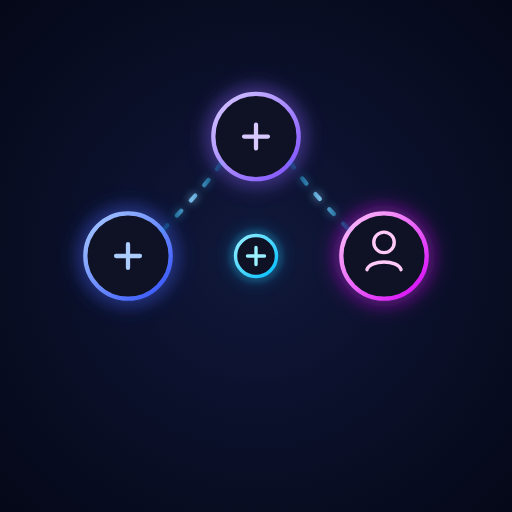
t = 0.00 s
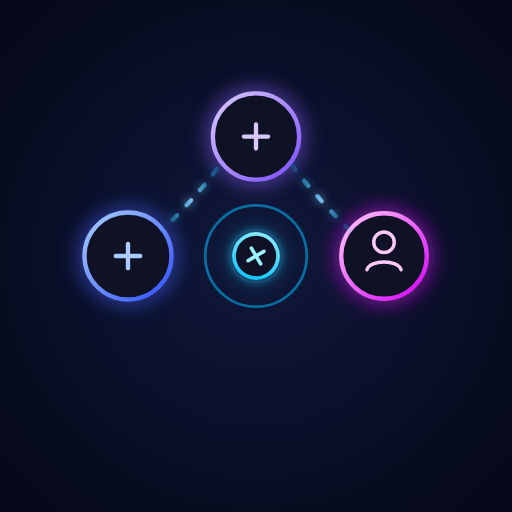
t = 0.66 s
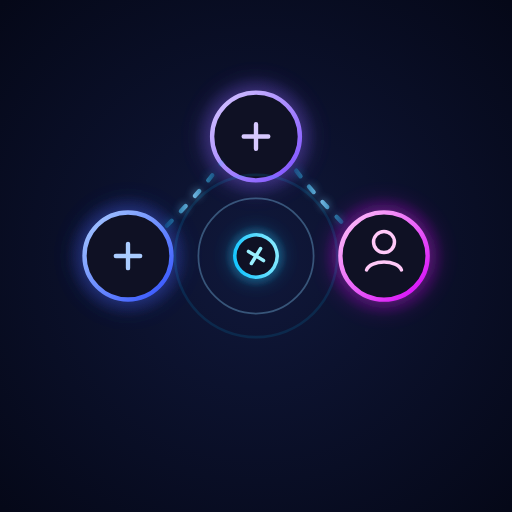
t = 1.35 s
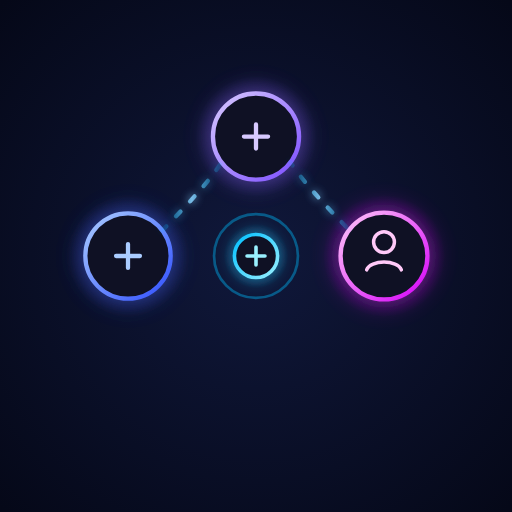
t = 2.00 s
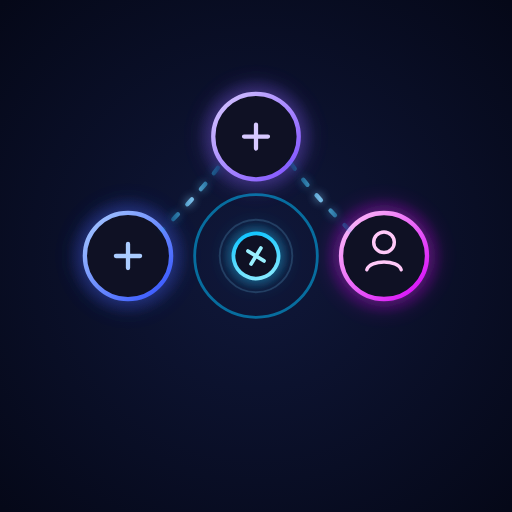
t = 2.35 s
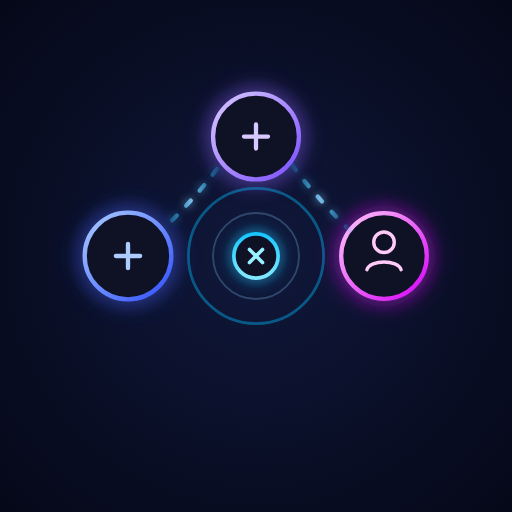
t = 2.50 s

The animated SVG that drew these frames (rendered in a browser with its animation timeline set to each time). Animation: 18 SMIL elements (animate=13,animateTransform=5); one cycle of 4.00 s, repeats indefinitely.

<svg width="300" height="300" viewBox="0 0 300 300" fill="none" xmlns="http://www.w3.org/2000/svg">
  <defs>
    <radialGradient id="bgGradient" cx="50%" cy="50%" r="70%" fx="50%" fy="50%">
      <stop offset="0%" stop-color="#10183b" />
      <stop offset="100%" stop-color="#050818" />
    </radialGradient>
    <radialGradient id="nodeGlowBlue" cx="50%" cy="50%" r="50%">
        <stop offset="0%" stop-color="#8a9bff" stop-opacity="0.6"/>
        <stop offset="100%" stop-color="#304FFE" stop-opacity="0"/>
    </radialGradient>
     <radialGradient id="nodeGlowPurple" cx="50%" cy="50%" r="50%">
        <stop offset="0%" stop-color="#b095ff" stop-opacity="0.6"/>
        <stop offset="100%" stop-color="#7C4DFF" stop-opacity="0"/>
    </radialGradient>
     <radialGradient id="nodeGlowPink" cx="50%" cy="50%" r="50%">
        <stop offset="0%" stop-color="#ff7dff" stop-opacity="0.6"/>
        <stop offset="100%" stop-color="#D500F9" stop-opacity="0"/>
    </radialGradient>
     <radialGradient id="hubGlow" cx="50%" cy="50%" r="50%">
        <stop offset="0%" stop-color="#66e0ff" stop-opacity="0.7"/>
        <stop offset="100%" stop-color="#00BFFF" stop-opacity="0"/>
    </radialGradient>
     <linearGradient id="nodeStrokeBlue" x1="0%" y1="0%" x2="100%" y2="100%">
        <stop offset="0%" stop-color="#aaccff"/>
        <stop offset="100%" stop-color="#304FFE"/>
    </linearGradient>
     <linearGradient id="nodeStrokePurple" x1="0%" y1="0%" x2="100%" y2="100%">
        <stop offset="0%" stop-color="#d7c9ff"/>
        <stop offset="100%" stop-color="#7C4DFF"/>
    </linearGradient>
     <linearGradient id="nodeStrokePink" x1="0%" y1="0%" x2="100%" y2="100%">
        <stop offset="0%" stop-color="#ffc9f8"/>
        <stop offset="100%" stop-color="#D500F9"/>
    </linearGradient>
     <linearGradient id="hubStroke" x1="0%" y1="0%" x2="100%" y2="100%">
        <stop offset="0%" stop-color="#99f0ff"/>
        <stop offset="100%" stop-color="#00BFFF"/>
    </linearGradient>
     <linearGradient id="lineGradient" x1="0%" y1="0%" x2="100%" y2="0%">
      <stop offset="0%" stop-color="#00BFFF" stop-opacity="0.1"/>
      <stop offset="50%" stop-color="#87cefa" stop-opacity="1"/>
      <stop offset="100%" stop-color="#00BFFF" stop-opacity="0.1"/>
    </linearGradient>

    <filter id="softGlow" x="-50%" y="-50%" width="200%" height="200%">
       <feGaussianBlur stdDeviation="3.5" result="blur1"/>
       <feGaussianBlur stdDeviation="6" result="blur2"/>
       <feBlend in="blur1" in2="blur2" mode="screen" result="blendedBlur"/>
       <feMerge>
         <feMergeNode in="blendedBlur"/>
         <feMergeNode in="SourceGraphic"/>
       </feMerge>
         <animate attributeName="stdDeviation" attributeType="CSS" from="3.5" to="4.5" dur="2s" repeatCount="indefinite" begin="0s" values="3.5; 4.5; 3.5" keyTimes="0; 0.5; 1" additive="sum" result="animatedBlur1"/>
          <animate attributeName="stdDeviation" attributeType="CSS" from="6" to="8" dur="2s" repeatCount="indefinite" begin="0s" values="6; 8; 6" keyTimes="0; 0.5; 1" additive="sum" result="animatedBlur2"/>
    </filter>
     <filter id="hubPulseGlow" x="-100%" y="-100%" width="300%" height="300%">
       <feGaussianBlur stdDeviation="5" result="blurBase"/>
        <feMerge>
            <feMergeNode in="blurBase"/>
            <feMergeNode in="SourceGraphic"/>
        </feMerge>
         <animate attributeName="stdDeviation" attributeType="XML"
                 values="5; 10; 5"
                 dur="1.5s"
                 repeatCount="indefinite"
                 begin="0.1s"
                 keyTimes="0; 0.5; 1"
                 />
    </filter>
     <filter id="lineGlow" x="-50%" y="-50%" width="200%" height="200%">
       <feGaussianBlur stdDeviation="2.5" result="blurLine"/>
        <feMerge>
            <feMergeNode in="blurLine"/>
            <feMergeNode in="SourceGraphic"/>
        </feMerge>
    </filter>

    <path id="line1" d="M95 135 Q 120 110, 130 95" stroke-width="2.5" stroke-linecap="round" />
    <path id="line2" d="M170 95 Q 180 110, 205 135" stroke-width="2.5" stroke-linecap="round" />
    <path id="line3" d="M100 150 H 200" stroke-width="2.5" stroke-linecap="round" /> </defs>

  <rect width="300" height="300" fill="url(#bgGradient)" />

  <g id="nodePayer" transform-origin="75 150">
    <circle cx="75" cy="150" r="35" fill="url(#nodeGlowBlue)" filter="url(#softGlow)" opacity="0.8"/>
    <circle cx="75" cy="150" r="25" fill="#0f1124" stroke="url(#nodeStrokeBlue)" stroke-width="2.5" />
    <path d="M68 150h14 M75 143v14" stroke="#aaccff" stroke-width="2.5" stroke-linecap="round" />
    <animateTransform attributeName="transform" type="scale" values="1; 1.03; 1" dur="2s" repeatCount="indefinite" begin="0s"/>
  </g>

  <g id="nodeProvider" transform-origin="150 80">
    <circle cx="150" cy="80" r="35" fill="url(#nodeGlowPurple)" filter="url(#softGlow)" opacity="0.8"/>
    <circle cx="150" cy="80" r="25" fill="#0f1124" stroke="url(#nodeStrokePurple)" stroke-width="2.5" />
    <path d="M143 80h14 M150 73v14" stroke="#d7c9ff" stroke-width="2.5" stroke-linecap="round" />
    <animateTransform attributeName="transform" type="scale" values="1; 1.03; 1" dur="2s" repeatCount="indefinite" begin="0.3s"/>
  </g>

  <g id="nodePatient" transform-origin="225 150">
    <circle cx="225" cy="150" r="35" fill="url(#nodeGlowPink)" filter="url(#softGlow)" opacity="0.8"/>
    <circle cx="225" cy="150" r="25" fill="#0f1124" stroke="url(#nodeStrokePink)" stroke-width="2.5" />
    <circle cx="225" cy="142" r="6" stroke="#ffc9f8" stroke-width="2" />
    <path d="M215 158 C 217 152, 233 152, 235 158" stroke="#ffc9f8" stroke-width="2" stroke-linecap="round" fill="none" />
    <animateTransform attributeName="transform" type="scale" values="1; 1.03; 1" dur="2s" repeatCount="indefinite" begin="0.6s"/>
  </g>

  <g id="connections" filter="url(#lineGlow)" opacity="0.9">
     <use href="#line1" stroke="url(#lineGradient)" stroke-dasharray="4 8">
        <animate attributeName="stroke-dashoffset" from="0" to="12" dur="1.8s" repeatCount="indefinite" begin="0.1s"/>
         <animate attributeName="stroke-width" values="2.5; 3.5; 2.5" dur="1.8s" repeatCount="indefinite" begin="0.1s"/>
     </use>
      <use href="#line2" stroke="url(#lineGradient)" stroke-dasharray="4 8">
        <animate attributeName="stroke-dashoffset" from="12" to="0" dur="1.8s" repeatCount="indefinite" begin="0.4s"/>
        <animate attributeName="stroke-width" values="2.5; 3.5; 2.5" dur="1.8s" repeatCount="indefinite" begin="0.4s"/>
     </use>
      <use href="#line3" stroke="url(#lineGradient)" stroke-dasharray="4 8">
        <animate attributeName="stroke-dashoffset" from="0" to="12" dur="1.8s" repeatCount="indefinite" begin="0.7s"/>
        <animate attributeName="stroke-width" values="2.5; 3.5; 2.5" dur="1.8s" repeatCount="indefinite" begin="0.7s"/>
     </use>
  </g>

  <g id="hub" transform-origin="150 150">
     <circle cx="150" cy="150" r="10" stroke="#00BFFF" stroke-width="1.5" fill="none" opacity="0">
          <animate attributeName="r" values="10; 50" dur="1.5s" repeatCount="indefinite" begin="0s"/>
          <animate attributeName="opacity" values="0; 0.6; 0" dur="1.5s" repeatCount="indefinite" begin="0s"/>
      </circle>
       <circle cx="150" cy="150" r="10" stroke="#87cefa" stroke-width="1" fill="none" opacity="0">
          <animate attributeName="r" values="10; 50" dur="1.5s" repeatCount="indefinite" begin="0.5s"/>
          <animate attributeName="opacity" values="0; 0.4; 0" dur="1.5s" repeatCount="indefinite" begin="0.5s"/>
      </circle>

      <circle cx="150" cy="150" r="18" fill="url(#hubGlow)" filter="url(#hubPulseGlow)" opacity="0.9"/>
      <g transform-origin="150 150">
         <circle cx="150" cy="150" r="12" fill="#0f1124" stroke="url(#hubStroke)" stroke-width="2"/>
         <path d="M145 150 h10 M150 145 v10" stroke="#99f0ff" stroke-width="2" stroke-linecap="round"/>
          <animateTransform attributeName="transform" type="rotate" from="0" to="360" dur="4s" repeatCount="indefinite"/>
      </g>
        <animateTransform attributeName="transform" type="scale" values="1; 1.1; 1" dur="1.5s" repeatCount="indefinite" begin="0.1s"/>
  </g>

</svg>
